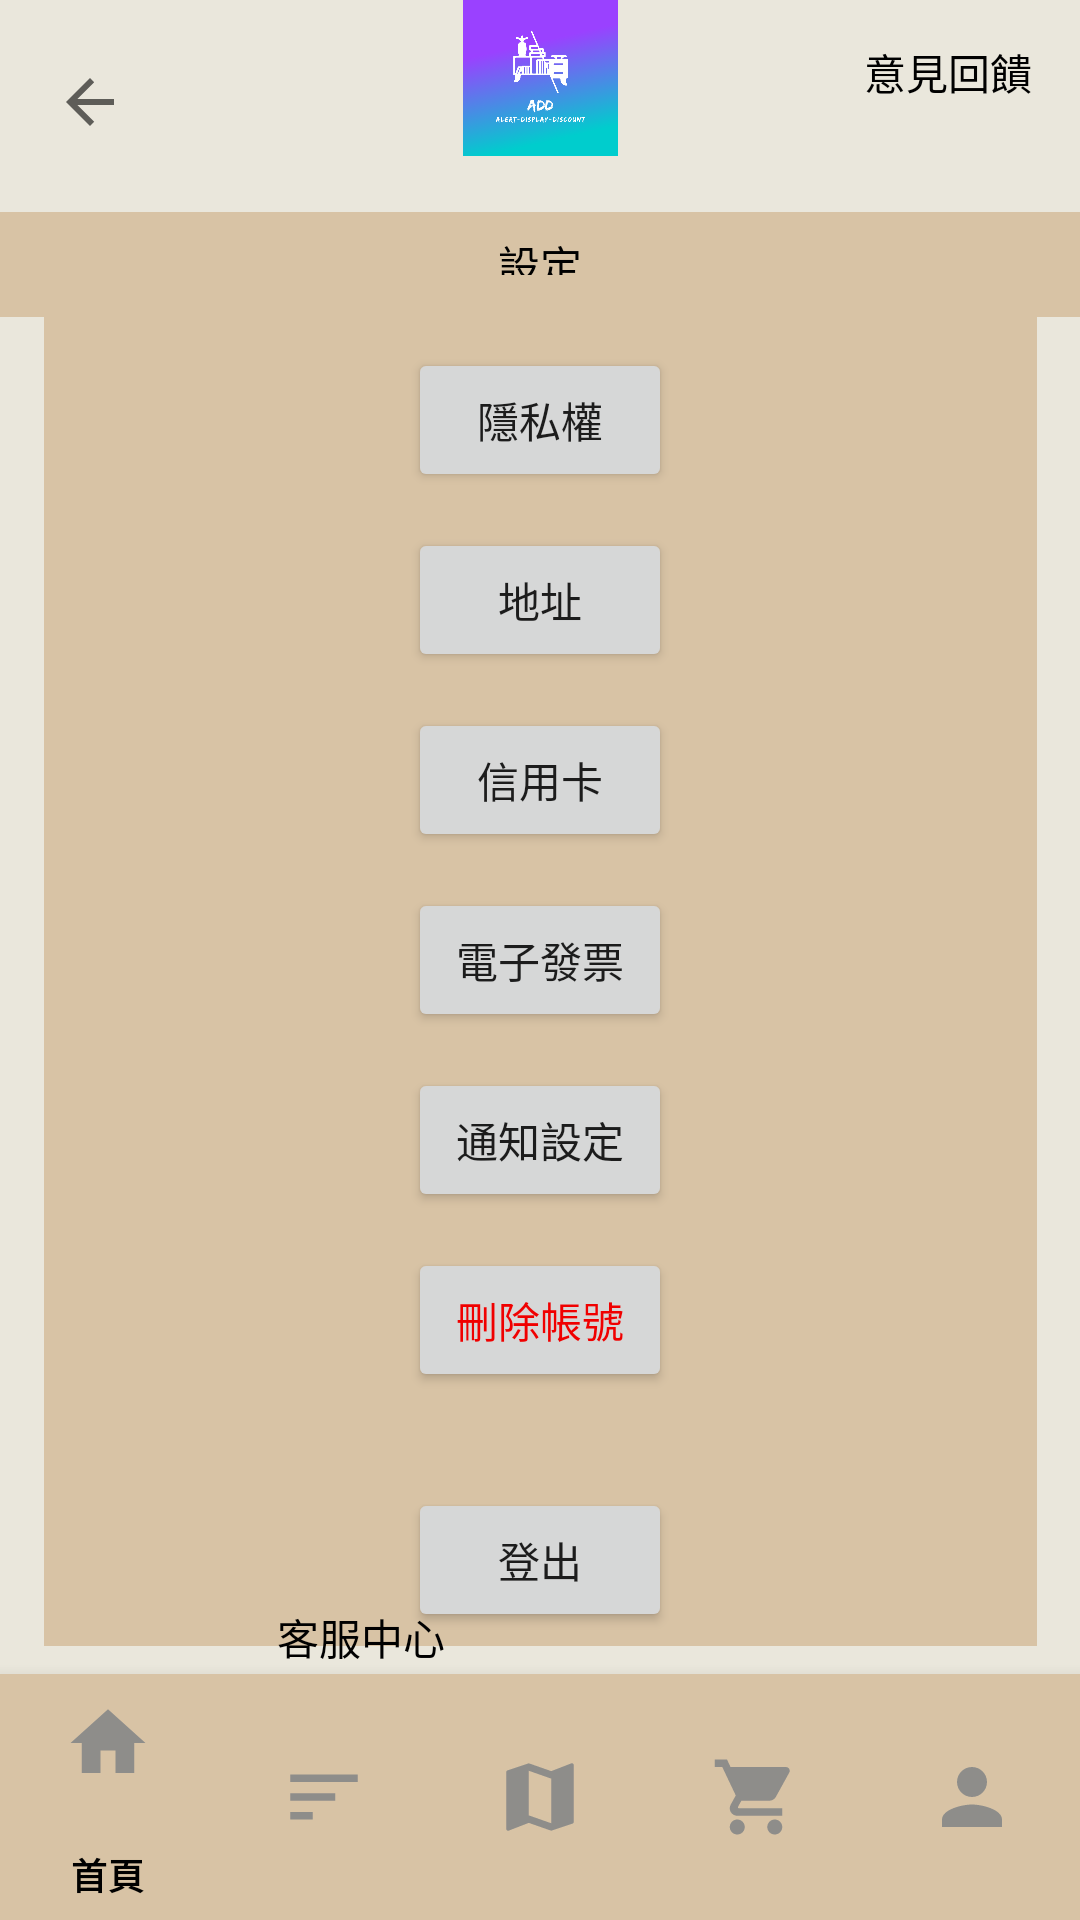

Reconstruct the res/layout file that produces this screen, plus the resources it refers to.
<!-- AndroidManifest.xml: application theme Theme.ALERTDISPLAYDISCOUNT2 -->
<!-- res/layout/activity_setting.xml -->
<?xml version="1.0" encoding="utf-8"?>
<androidx.constraintlayout.widget.ConstraintLayout xmlns:android="http://schemas.android.com/apk/res/android"
    xmlns:app="http://schemas.android.com/apk/res-auto"
    xmlns:tools="http://schemas.android.com/tools"
    android:layout_width="match_parent"
    android:layout_height="match_parent"
    android:background="#EAE7DC"
    tools:context=".setting">

    <ImageView
        android:id="@+id/imageView2"
        android:layout_width="183dp"
        android:layout_height="52dp"
        android:layout_gravity="center"
        app:layout_constraintBottom_toBottomOf="parent"
        app:layout_constraintEnd_toEndOf="parent"
        app:layout_constraintStart_toStartOf="parent"
        app:layout_constraintTop_toTopOf="parent"
        app:layout_constraintVertical_bias="0.0"
        app:srcCompat="@drawable/add"
        tools:src="@tools:sample/backgrounds/scenic" />

    <ImageButton
        android:id="@+id/back"
        android:layout_width="60dp"
        android:layout_height="68dp"
        android:background="#00000000"
        android:src="?attr/homeAsUpIndicator"
        app:layout_constraintBottom_toBottomOf="parent"
        app:layout_constraintEnd_toEndOf="parent"
        app:layout_constraintHorizontal_bias="0.0"
        app:layout_constraintStart_toStartOf="parent"
        app:layout_constraintTop_toTopOf="parent"
        app:layout_constraintVertical_bias="0.0" />

    <LinearLayout
        android:id="@+id/linearLayout4"
        android:layout_width="match_parent"
        android:layout_height="35dp"
        android:background="#D8C3A5"
        android:orientation="vertical"
        app:layout_constraintBottom_toBottomOf="parent"
        app:layout_constraintEnd_toEndOf="parent"
        app:layout_constraintHorizontal_bias="0.0"
        app:layout_constraintStart_toStartOf="parent"
        app:layout_constraintTop_toTopOf="parent"
        app:layout_constraintVertical_bias="0.117">

        <TextView
            android:id="@+id/textView2"
            android:layout_width="wrap_content"
            android:layout_height="wrap_content"
            android:layout_gravity="center"
            android:layout_marginTop="7dp"
            android:text="設定"
            android:textColor="@color/black" />
    </LinearLayout>

    <FrameLayout
        android:id="@+id/frameLayout4"
        android:layout_width="331dp"
        android:layout_height="457dp"
        android:layout_gravity="center"
        android:orientation="vertical"
        android:background="#D8C3A5"
        app:layout_constraintBottom_toBottomOf="parent"
        app:layout_constraintEnd_toEndOf="parent"
        app:layout_constraintStart_toStartOf="parent"
        app:layout_constraintTop_toTopOf="parent">

        <Button
            android:id="@+id/button21"
            android:layout_width="wrap_content"
            android:layout_height="wrap_content"
            android:layout_gravity="center"
            android:layout_marginTop="200dp"
            android:text="登出" />

        <Button
            android:id="@+id/button22"
            android:layout_width="wrap_content"
            android:layout_height="wrap_content"
            android:layout_gravity="center"
            android:layout_marginTop="120dp"
            android:text="刪除帳號"
            android:textColor="#f00000" />

        <Button
            android:id="@+id/button23"
            android:layout_width="wrap_content"
            android:layout_height="wrap_content"
            android:layout_gravity="center"
            android:layout_marginTop="60dp"
            android:text="通知設定" />

        <Button
            android:id="@+id/button12"
            android:layout_width="wrap_content"
            android:layout_height="wrap_content"
            android:layout_gravity="center"
            android:layout_marginBottom="180dp"
            android:text="隱私權" />

        <Button
            android:id="@+id/button19"
            android:layout_width="wrap_content"
            android:layout_height="wrap_content"
            android:layout_gravity="center"
            android:layout_marginBottom="120dp"
            android:text="地址" />

        <Button
            android:id="@+id/button20"
            android:layout_width="wrap_content"
            android:layout_height="wrap_content"
            android:layout_gravity="center"
            android:layout_marginBottom="60dp"
            android:text="信用卡" />

        <Button
            android:id="@+id/button25"
            android:layout_width="wrap_content"
            android:layout_height="wrap_content"
            android:layout_gravity="center"
            android:text="電子發票" />

    </FrameLayout>

    <Button
        android:id="@+id/buttonsupport"
        android:layout_width="wrap_content"
        android:layout_height="wrap_content"
        android:layout_gravity="center"
        android:background="#00000000"
        android:text="客服中心"
        android:textColor="@color/black"
        app:layout_constraintBottom_toBottomOf="parent"
        app:layout_constraintEnd_toEndOf="parent"
        app:layout_constraintHorizontal_bias="0.281"
        app:layout_constraintStart_toStartOf="parent"
        app:layout_constraintTop_toTopOf="parent"
        app:layout_constraintVertical_bias="0.881" />

    <Button
        android:id="@+id/button18"
        android:layout_width="wrap_content"
        android:layout_height="wrap_content"
        android:layout_gravity="center"
        android:background="#00000000"
        android:text="意見回饋"
        android:textColor="@color/black"
        app:layout_constraintBottom_toBottomOf="@+id/button"
        app:layout_constraintEnd_toEndOf="parent"
        app:layout_constraintHorizontal_bias="0.291"
        app:layout_constraintStart_toEndOf="@+id/button"
        app:layout_constraintTop_toTopOf="@+id/button"
        app:layout_constraintVertical_bias="0.0" />

    <com.google.android.material.bottomnavigation.BottomNavigationView
        android:id="@+id/bottom_navigation"
        android:layout_width="match_parent"
        android:layout_height="82dp"
        android:layout_alignParentBottom="true"
        android:background="#D8C3A5"
        app:itemIconSize="30dp"
        app:itemIconTint="#8E8D8A"
        app:itemTextColor="#000000"
        app:labelVisibilityMode="auto"
        app:layout_constraintBottom_toBottomOf="parent"
        app:menu="@menu/item_menu" />

</androidx.constraintlayout.widget.ConstraintLayout>
<!-- resources referenced by this layout -->
<resources>
  <!-- drawable add: jpg bitmap (drawable-v24, 127279 bytes) -->
  <style name="Theme.ALERTDISPLAYDISCOUNT2" parent="Theme.MaterialComponents.DayNight.DarkActionBar">
  
      
          <item name="colorPrimary">@color/purple_500</item>
          <item name="colorPrimaryVariant">@color/purple_700</item>
          <item name="colorOnPrimary">@color/white</item>
          
          <item name="colorSecondary">@color/teal_200</item>
          <item name="colorSecondaryVariant">@color/teal_700</item>
          <item name="colorOnSecondary">@color/black</item>
          
          <item name="android:statusBarColor" tools:targetApi="l">?attr/colorPrimaryVariant</item>
          
      </style>
  <!-- not gathered from this repository: default colours our renderer supplied (Android Studio template values) -->
  <color name="purple_500">#FF6200EE</color>
  <color name="purple_700">#FF3700B3</color>
  <color name="teal_200">#FF03DAC5</color>
  <color name="teal_700">#FF018786</color>
  <color name="black">#FF000000</color>
  <color name="white">#FFFFFFFF</color>
</resources>
